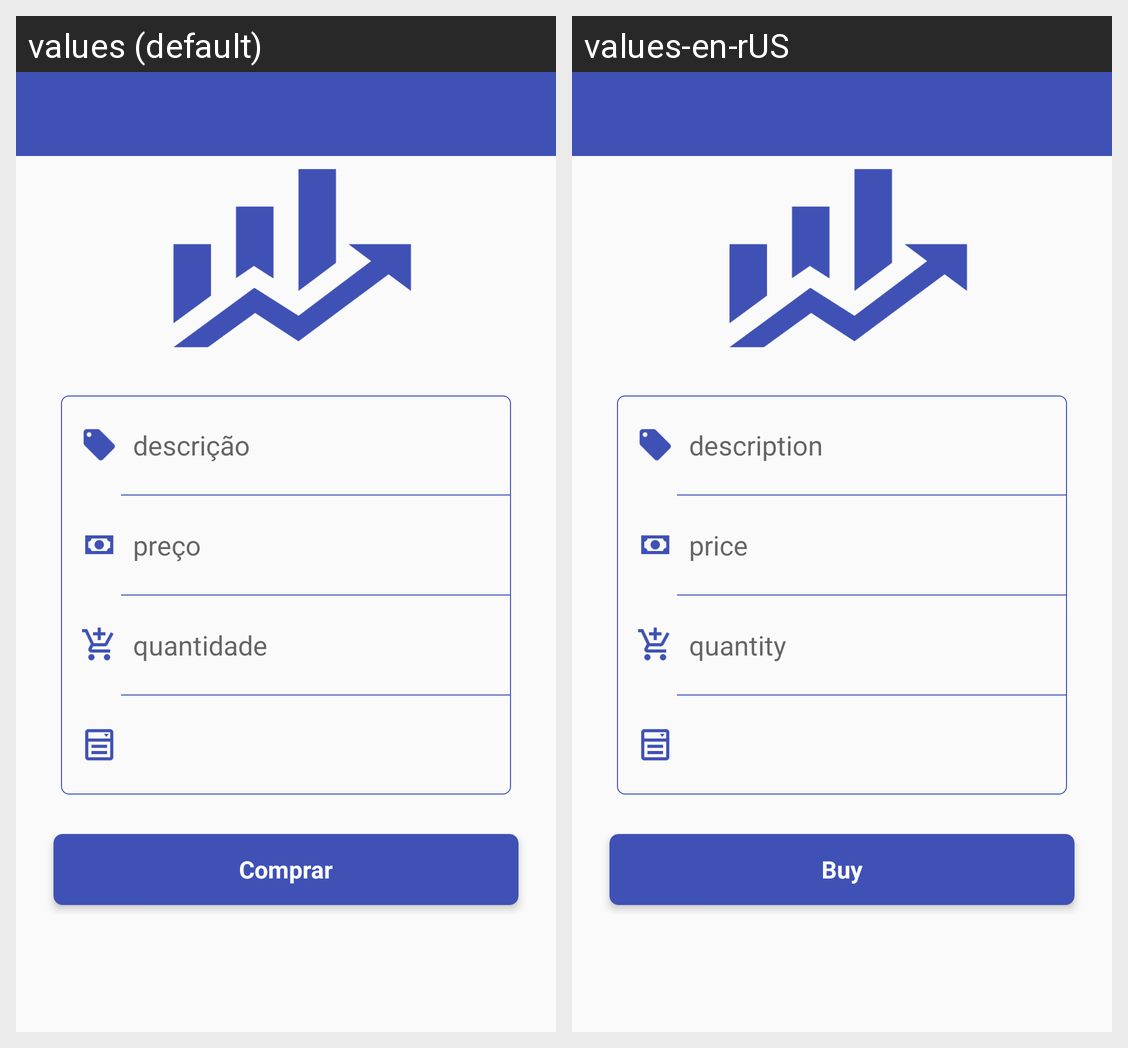

Locale-by-locale string values for the Android screen shown in this grid:
Android screen res/layout/compra.xml rendered under 2 locales, left to right: values (default), values-en-rUS. Device: Nexus 5 (rendered at 1080×1920; each locale shown at half size, 540×960, under a caption strip naming it); theme Theme.Econ.
Strings drawn on this screen, with the default value and each locale's value (text and hints the layout hard-codes, and strings that could not be matched under every locale, appear in the picture but are not listed):

descricao
  values: descrição
  values-en-rUS: description

preco
  values: preço
  values-en-rUS: price

quantidade
  values: quantidade
  values-en-rUS: quantity

comprar
  values: Comprar
  values-en-rUS: Buy
